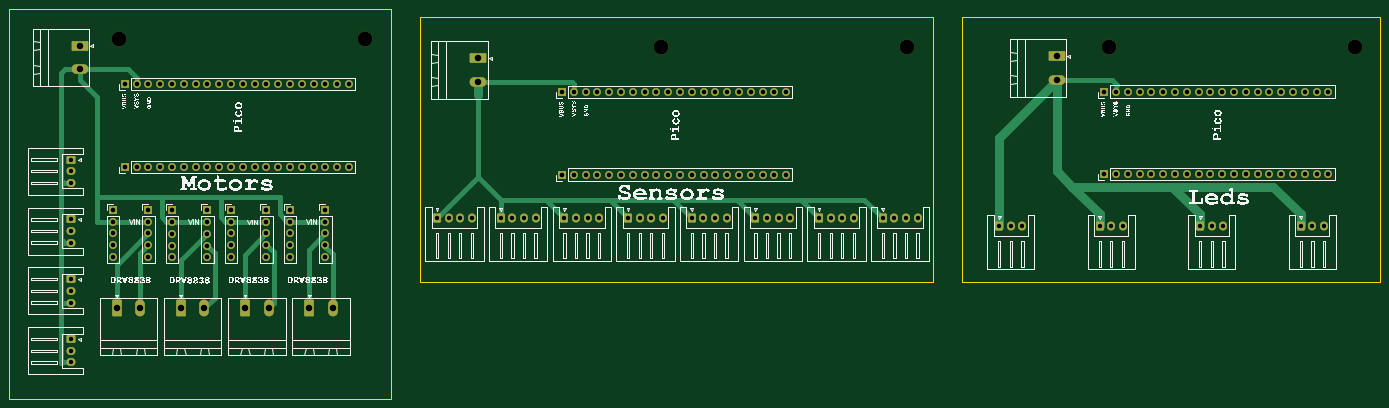
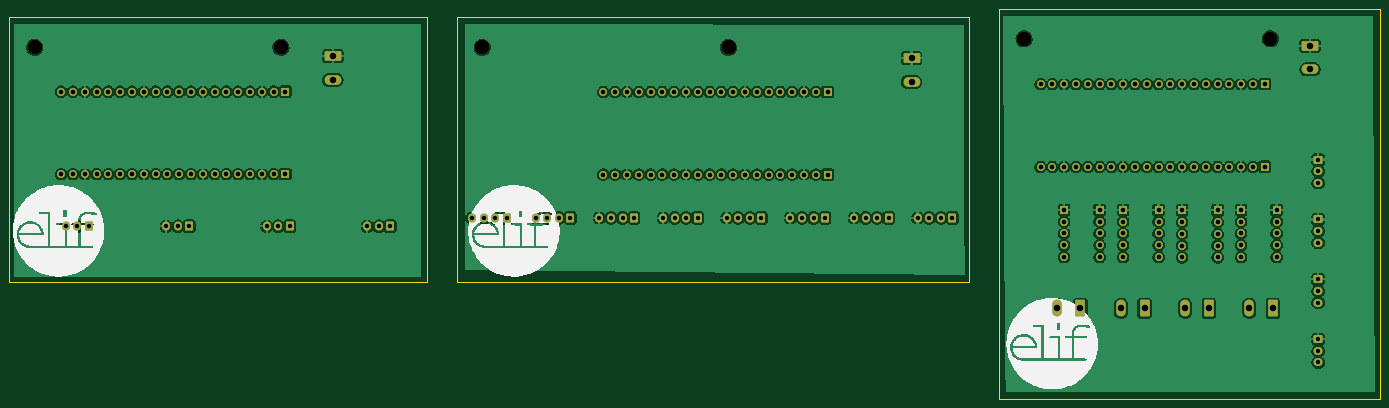
Circuit board: 11 layer files. Board 295.1 x 84.0 mm.
- bottom_copper: mhk-B_Cu.gbl (255158 bytes)
- bottom_mask: mhk-B_Mask.gbs (7977 bytes)
- paste: mhk-B_Paste.gbp (482 bytes)
- bottom_silk: mhk-B_Silkscreen.gbo (61975 bytes)
- outline: mhk-Edge_Cuts.gm1 (896 bytes)
- top_copper: mhk-F_Cu.gtl (13559 bytes)
- top_mask: mhk-F_Mask.gts (7977 bytes)
- paste: mhk-F_Paste.gtp (482 bytes)
- top_silk: mhk-F_Silkscreen.gto (542622 bytes)
- drill: mhk-NPTH.drl (431 bytes)
- drill: mhk-PTH.drl (4112 bytes)

=== bottom_copper: mhk-B_Cu.gbl (255158 bytes, source omitted) ===
=== bottom_mask: mhk-B_Mask.gbs (7977 bytes, source omitted) ===
=== paste: mhk-B_Paste.gbp ===
G04 #@! TF.GenerationSoftware,KiCad,Pcbnew,7.0.2*
G04 #@! TF.CreationDate,2023-11-30T17:18:32+01:00*
G04 #@! TF.ProjectId,mhk,6d686b2e-6b69-4636-9164-5f7063625858,rev?*
G04 #@! TF.SameCoordinates,Original*
G04 #@! TF.FileFunction,Paste,Bot*
G04 #@! TF.FilePolarity,Positive*
%FSLAX46Y46*%
G04 Gerber Fmt 4.6, Leading zero omitted, Abs format (unit mm)*
G04 Created by KiCad (PCBNEW 7.0.2) date 2023-11-30 17:18:32*
%MOMM*%
%LPD*%
G01*
G04 APERTURE LIST*
G04 APERTURE END LIST*
M02*

=== bottom_silk: mhk-B_Silkscreen.gbo (61975 bytes, source omitted) ===
=== outline: mhk-Edge_Cuts.gm1 ===
G04 #@! TF.GenerationSoftware,KiCad,Pcbnew,7.0.2*
G04 #@! TF.CreationDate,2023-11-30T17:18:32+01:00*
G04 #@! TF.ProjectId,mhk,6d686b2e-6b69-4636-9164-5f7063625858,rev?*
G04 #@! TF.SameCoordinates,Original*
G04 #@! TF.FileFunction,Profile,NP*
%FSLAX46Y46*%
G04 Gerber Fmt 4.6, Leading zero omitted, Abs format (unit mm)*
G04 Created by KiCad (PCBNEW 7.0.2) date 2023-11-30 17:18:32*
%MOMM*%
%LPD*%
G01*
G04 APERTURE LIST*
G04 #@! TA.AperFunction,Profile*
%ADD10C,0.100000*%
G04 #@! TD*
G04 APERTURE END LIST*
D10*
X51502000Y-64150000D02*
X133642000Y-64150000D01*
X133642000Y-148150000D01*
X51502000Y-148150000D01*
X51502000Y-64150000D01*
X256620250Y-65972000D02*
X346620250Y-65972000D01*
X346620250Y-122972000D01*
X256620250Y-122972000D01*
X256620250Y-65972000D01*
X140000000Y-66000000D02*
X250259232Y-66000000D01*
X250259232Y-123000000D01*
X140000000Y-123000000D01*
X140000000Y-66000000D01*
M02*

=== top_copper: mhk-F_Cu.gtl (13559 bytes, source omitted) ===
=== top_mask: mhk-F_Mask.gts (7977 bytes, source omitted) ===
=== paste: mhk-F_Paste.gtp ===
G04 #@! TF.GenerationSoftware,KiCad,Pcbnew,7.0.2*
G04 #@! TF.CreationDate,2023-11-30T17:18:32+01:00*
G04 #@! TF.ProjectId,mhk,6d686b2e-6b69-4636-9164-5f7063625858,rev?*
G04 #@! TF.SameCoordinates,Original*
G04 #@! TF.FileFunction,Paste,Top*
G04 #@! TF.FilePolarity,Positive*
%FSLAX46Y46*%
G04 Gerber Fmt 4.6, Leading zero omitted, Abs format (unit mm)*
G04 Created by KiCad (PCBNEW 7.0.2) date 2023-11-30 17:18:32*
%MOMM*%
%LPD*%
G01*
G04 APERTURE LIST*
G04 APERTURE END LIST*
M02*

=== top_silk: mhk-F_Silkscreen.gto (542622 bytes, source omitted) ===
=== drill: mhk-NPTH.drl ===
M48
; DRILL file {KiCad 7.0.2} date Thu Nov 30 17:18:46 2023
; FORMAT={-:-/ absolute / metric / decimal}
; #@! TF.CreationDate,2023-11-30T17:18:46+01:00
; #@! TF.GenerationSoftware,Kicad,Pcbnew,7.0.2
; #@! TF.FileFunction,NonPlated,1,4,NPTH
FMAT,2
METRIC
; #@! TA.AperFunction,NonPlated,NPTH,ComponentDrill
T1C3.200
%
G90
G05
T1
X75.172Y-70.66
X128.172Y-70.66
X191.789Y-72.51
X244.789Y-72.51
X288.15Y-72.482
X341.15Y-72.482
T0
M30

=== drill: mhk-PTH.drl ===
M48
; DRILL file {KiCad 7.0.2} date Thu Nov 30 17:18:46 2023
; FORMAT={-:-/ absolute / metric / decimal}
; #@! TF.CreationDate,2023-11-30T17:18:46+01:00
; #@! TF.GenerationSoftware,Kicad,Pcbnew,7.0.2
; #@! TF.FileFunction,Plated,1,4,PTH
FMAT,2
METRIC
; #@! TA.AperFunction,Plated,PTH,ComponentDrill
T1C0.950
; #@! TA.AperFunction,Plated,PTH,ComponentDrill
T2C1.000
; #@! TA.AperFunction,Plated,PTH,ComponentDrill
T3C1.400
%
G90
G05
T1
X64.882Y-96.66
X64.882Y-99.16
X64.882Y-101.66
X64.882Y-109.547
X64.882Y-112.047
X64.882Y-114.547
X64.882Y-122.433
X64.882Y-124.933
X64.882Y-127.433
X64.882Y-135.32
X64.882Y-137.82
X64.882Y-140.32
X143.59Y-109.22
X146.09Y-109.22
X148.59Y-109.22
X151.09Y-109.22
X157.294Y-109.22
X159.794Y-109.22
X162.294Y-109.22
X164.794Y-109.22
X170.999Y-109.22
X173.499Y-109.22
X175.999Y-109.22
X178.499Y-109.22
X184.703Y-109.22
X187.203Y-109.22
X189.703Y-109.22
X192.203Y-109.22
X198.407Y-109.22
X200.907Y-109.22
X203.407Y-109.22
X205.907Y-109.22
X212.111Y-109.22
X214.611Y-109.22
X217.111Y-109.22
X219.611Y-109.22
X225.816Y-109.22
X228.316Y-109.22
X230.816Y-109.22
X233.316Y-109.22
X239.52Y-109.22
X242.02Y-109.22
X244.52Y-109.22
X247.02Y-109.22
X264.57Y-111.0
X267.07Y-111.0
X269.57Y-111.0
X286.213Y-111.0
X288.713Y-111.0
X291.213Y-111.0
X307.857Y-111.0
X310.357Y-111.0
X312.857Y-111.0
X329.5Y-111.0
X332.0Y-111.0
X334.5Y-111.0
T2
X73.822Y-107.486
X73.822Y-110.026
X73.822Y-112.566
X73.822Y-115.106
X73.822Y-117.646
X76.362Y-80.43
X76.362Y-98.21
X78.902Y-80.43
X78.902Y-98.21
X81.442Y-80.43
X81.442Y-98.21
X81.442Y-107.486
X81.442Y-110.026
X81.442Y-112.566
X81.442Y-115.106
X81.442Y-117.646
X83.982Y-80.43
X83.982Y-98.21
X86.522Y-80.43
X86.522Y-98.21
X86.522Y-107.541
X86.522Y-110.081
X86.522Y-112.621
X86.522Y-115.161
X86.522Y-117.701
X89.062Y-80.43
X89.062Y-98.21
X91.602Y-80.43
X91.602Y-98.21
X94.142Y-80.43
X94.142Y-98.21
X94.142Y-107.541
X94.142Y-110.081
X94.142Y-112.621
X94.142Y-115.161
X94.142Y-117.701
X96.682Y-80.43
X96.682Y-98.21
X99.222Y-80.43
X99.222Y-98.21
X99.222Y-107.486
X99.222Y-110.026
X99.222Y-112.566
X99.222Y-115.106
X99.222Y-117.646
X101.762Y-80.43
X101.762Y-98.21
X104.302Y-80.43
X104.302Y-98.21
X106.842Y-80.43
X106.842Y-98.21
X106.842Y-107.486
X106.842Y-110.026
X106.842Y-112.566
X106.842Y-115.106
X106.842Y-117.646
X109.382Y-80.43
X109.382Y-98.21
X111.922Y-80.43
X111.922Y-98.21
X111.922Y-107.486
X111.922Y-110.026
X111.922Y-112.566
X111.922Y-115.106
X111.922Y-117.646
X114.462Y-80.43
X114.462Y-98.21
X117.002Y-80.43
X117.002Y-98.21
X119.542Y-80.43
X119.542Y-98.21
X119.542Y-107.486
X119.542Y-110.026
X119.542Y-112.566
X119.542Y-115.106
X119.542Y-117.646
X122.082Y-80.43
X122.082Y-98.21
X124.622Y-80.43
X124.622Y-98.21
X170.48Y-82.1
X170.48Y-99.88
X173.02Y-82.1
X173.02Y-99.88
X175.56Y-82.1
X175.56Y-99.88
X178.1Y-82.1
X178.1Y-99.88
X180.64Y-82.1
X180.64Y-99.88
X183.18Y-82.1
X183.18Y-99.88
X185.72Y-82.1
X185.72Y-99.88
X188.26Y-82.1
X188.26Y-99.88
X190.8Y-82.1
X190.8Y-99.88
X193.34Y-82.1
X193.34Y-99.88
X195.88Y-82.1
X195.88Y-99.88
X198.42Y-82.1
X198.42Y-99.88
X200.96Y-82.1
X200.96Y-99.88
X203.5Y-82.1
X203.5Y-99.88
X206.04Y-82.1
X206.04Y-99.88
X208.58Y-82.1
X208.58Y-99.88
X211.12Y-82.1
X211.12Y-99.88
X213.66Y-82.1
X213.66Y-99.88
X216.2Y-82.1
X216.2Y-99.88
X218.74Y-82.1
X218.74Y-99.88
X287.18Y-99.812
X287.19Y-82.032
X289.72Y-99.812
X289.73Y-82.032
X292.26Y-99.812
X292.27Y-82.032
X294.8Y-99.812
X294.81Y-82.032
X297.34Y-99.812
X297.35Y-82.032
X299.88Y-99.812
X299.89Y-82.032
X302.42Y-99.812
X302.43Y-82.032
X304.96Y-99.812
X304.97Y-82.032
X307.5Y-99.812
X307.51Y-82.032
X310.04Y-99.812
X310.05Y-82.032
X312.58Y-99.812
X312.59Y-82.032
X315.12Y-99.812
X315.13Y-82.032
X317.66Y-99.812
X317.67Y-82.032
X320.2Y-99.812
X320.21Y-82.032
X322.74Y-99.812
X322.75Y-82.032
X325.28Y-99.812
X325.29Y-82.032
X327.82Y-99.812
X327.83Y-82.032
X330.36Y-99.812
X330.37Y-82.032
X332.9Y-99.812
X332.91Y-82.032
X335.44Y-99.812
X335.45Y-82.032
T3
X66.642Y-72.15
X66.642Y-77.23
X74.632Y-128.66
X79.712Y-128.66
X88.435Y-128.66
X93.515Y-128.66
X102.239Y-128.66
X107.319Y-128.66
X116.042Y-128.66
X121.122Y-128.66
X152.41Y-74.85
X152.41Y-79.93
X276.958Y-74.422
X276.958Y-79.502
T0
M30

